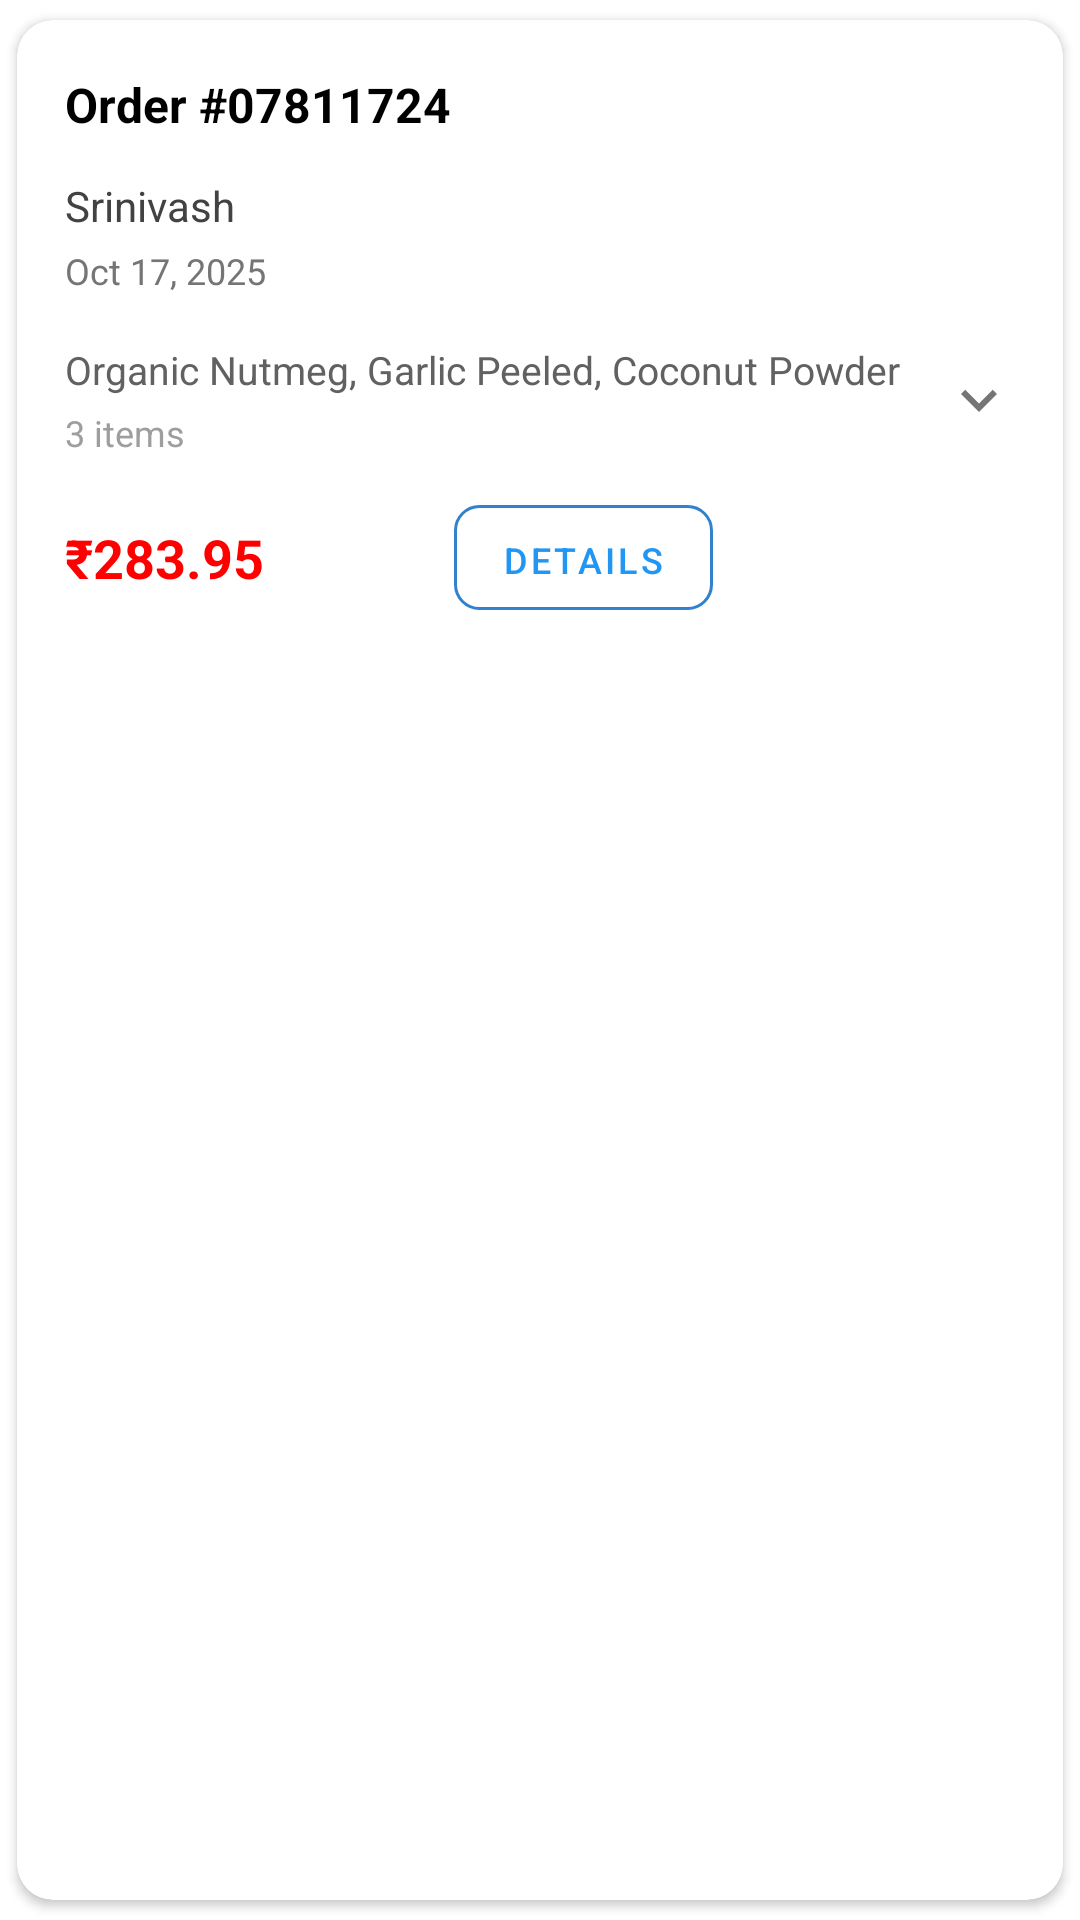

This screen was rendered from an Android layout file. Write that file and the resources it references.
<!-- AndroidManifest.xml: application theme Theme.Gramasandhai -->
<!-- res/layout/order_item.xml -->
<?xml version="1.0" encoding="utf-8"?>
<com.google.android.material.card.MaterialCardView xmlns:android="http://schemas.android.com/apk/res/android"
    xmlns:app="http://schemas.android.com/apk/res-auto"
    android:id="@+id/cardView"
    android:layout_width="match_parent"
    android:layout_height="wrap_content"
    android:layout_marginHorizontal="@dimen/card_margin_horizontal"
    android:layout_marginVertical="@dimen/card_margin_vertical"
    android:clickable="true"
    android:focusable="true"
    android:foreground="?attr/selectableItemBackground"
    app:cardCornerRadius="@dimen/card_corner_radius"
    app:cardElevation="@dimen/card_elevation"
    app:cardUseCompatPadding="true">

    <LinearLayout
        android:layout_width="match_parent"
        android:layout_height="wrap_content"
        android:orientation="vertical"
        android:padding="@dimen/card_padding">

        
        <LinearLayout
            android:layout_width="match_parent"
            android:layout_height="wrap_content"
            android:orientation="horizontal"
            android:gravity="center_vertical">

            <TextView
                android:id="@+id/tvOrderId"
                android:layout_width="0dp"
                android:layout_height="wrap_content"
                android:layout_weight="1"
                android:text="Order #07811724"
                android:textColor="@android:color/black"
                android:textSize="@dimen/text_size_large"
                android:textStyle="bold"
                android:maxLines="1"
                android:ellipsize="end" />

            <TextView
                android:id="@+id/tvOrderStatus"
                android:layout_width="wrap_content"
                android:layout_height="wrap_content"
                android:layout_marginStart="@dimen/element_spacing_small"
                android:background="@drawable/status_bg_pending"
                android:paddingHorizontal="@dimen/status_padding_horizontal"
                android:paddingVertical="@dimen/status_padding_vertical"
                android:text="Pending"
                android:textColor="@android:color/white"
                android:textSize="@dimen/text_size_small"
                android:textStyle="bold"
                android:maxLines="1" />

        </LinearLayout>

        
        <TextView
            android:id="@+id/tvCustomerName"
            android:layout_width="match_parent"
            android:layout_height="wrap_content"
            android:layout_marginTop="@dimen/element_spacing_medium"
            android:text="Srinivash"
            android:textColor="#424242"
            android:textSize="@dimen/text_size_medium"
            android:maxLines="1"
            android:ellipsize="end" />

        <TextView
            android:id="@+id/tvOrderDate"
            android:layout_width="match_parent"
            android:layout_height="wrap_content"
            android:layout_marginTop="@dimen/element_spacing_xsmall"
            android:text="Oct 17, 2025"
            android:textColor="#757575"
            android:textSize="@dimen/text_size_small" />

        
        <LinearLayout
            android:id="@+id/productsHeader"
            android:layout_width="match_parent"
            android:layout_height="wrap_content"
            android:layout_marginTop="@dimen/element_spacing_medium"
            android:orientation="horizontal"
            android:gravity="center_vertical"
            android:clickable="true"
            android:focusable="true"
            android:background="?attr/selectableItemBackground"
            android:paddingVertical="@dimen/clickable_padding_vertical">

            <LinearLayout
                android:layout_width="0dp"
                android:layout_height="wrap_content"
                android:layout_weight="1"
                android:orientation="vertical">

                <TextView
                    android:id="@+id/tvProductsPreview"
                    android:layout_width="match_parent"
                    android:layout_height="wrap_content"
                    android:text="Organic Nutmeg, Garlic Peeled, Coconut Powder"
                    android:textColor="#616161"
                    android:textSize="@dimen/text_size_medium_small"
                    android:maxLines="2"
                    android:ellipsize="end" />

                <TextView
                    android:id="@+id/tvItemsCount"
                    android:layout_width="match_parent"
                    android:layout_height="wrap_content"
                    android:layout_marginTop="@dimen/element_spacing_xsmall"
                    android:text="3 items"
                    android:textColor="#9E9E9E"
                    android:textSize="@dimen/text_size_small" />

            </LinearLayout>

            <ImageView
                android:id="@+id/ivExpandArrow"
                android:layout_width="@dimen/icon_size_medium"
                android:layout_height="@dimen/icon_size_medium"
                android:layout_marginStart="@dimen/element_spacing_small"
                android:src="@drawable/ic_expand_more"
                android:contentDescription="Expand" />

        </LinearLayout>

        
        <LinearLayout
            android:id="@+id/variantsContainer"
            android:layout_width="match_parent"
            android:layout_height="wrap_content"
            android:orientation="vertical"
            android:visibility="gone"
            android:layout_marginTop="@dimen/element_spacing_medium">

            <View
                android:layout_width="match_parent"
                android:layout_height="@dimen/divider_height"
                android:background="#E0E0E0"
                android:layout_marginBottom="@dimen/element_spacing_small" />

            <TextView
                android:layout_width="match_parent"
                android:layout_height="wrap_content"
                android:text="Order Items:"
                android:textColor="#424242"
                android:textSize="@dimen/text_size_medium"
                android:textStyle="bold"
                android:layout_marginBottom="@dimen/element_spacing_small" />

            <androidx.recyclerview.widget.RecyclerView
                android:id="@+id/variantsRecyclerView"
                android:layout_width="match_parent"
                android:layout_height="wrap_content" />

        </LinearLayout>

        
        <LinearLayout
            android:layout_width="match_parent"
            android:layout_height="wrap_content"
            android:layout_marginTop="@dimen/element_spacing_medium"
            android:orientation="horizontal"
            android:gravity="center_vertical">

            <TextView
                android:id="@+id/tvOrderAmount"
                android:layout_width="0dp"
                android:layout_height="wrap_content"
                android:layout_weight="1"
                android:text="₹283.95"
                android:textColor="#FF0000"
                android:textSize="@dimen/text_size_xlarge"
                android:textStyle="bold"
                android:maxLines="1" />

            <LinearLayout
                android:layout_width="wrap_content"
                android:layout_height="wrap_content"
                android:orientation="horizontal"
                android:gravity="end|center_vertical">

                <Button
                    android:id="@+id/btnViewDetails"
                    android:layout_width="wrap_content"
                    android:layout_height="@dimen/button_height"
                    android:layout_marginEnd="@dimen/element_spacing_small"
                    android:background="@drawable/btn_outlined_bg"
                    android:text="Details"
                    android:textColor="#2196F3"
                    android:textSize="@dimen/text_size_small"
                    android:minWidth="@dimen/button_min_width" />

                <Button
                    android:id="@+id/btnUpdateStatus"
                    android:layout_width="wrap_content"
                    android:layout_height="@dimen/button_height"
                    android:background="@drawable/btn_contained_bg"
                    android:text="Process"
                    android:textColor="@android:color/white"
                    android:textSize="@dimen/text_size_small"
                    android:minWidth="@dimen/button_min_width" />

            </LinearLayout>

        </LinearLayout>

    </LinearLayout>

</com.google.android.material.card.MaterialCardView>
<!-- resources referenced by this layout -->
<resources>
  <dimen name="button_height">35dp</dimen>
  <dimen name="button_min_width">80dp</dimen>
  <dimen name="card_corner_radius">12dp</dimen>
  <dimen name="card_elevation">2dp</dimen>
  <dimen name="card_margin_horizontal">8dp</dimen>
  <dimen name="card_margin_vertical">4dp</dimen>
  <dimen name="card_padding">16dp</dimen>
  <dimen name="clickable_padding_vertical">4dp</dimen>
  <dimen name="divider_height">1dp</dimen>
  <dimen name="element_spacing_medium">12dp</dimen>
  <dimen name="element_spacing_small">8dp</dimen>
  <dimen name="element_spacing_xsmall">4dp</dimen>
  <dimen name="icon_size_medium">24dp</dimen>
  <dimen name="status_padding_horizontal">12dp</dimen>
  <dimen name="status_padding_vertical">4dp</dimen>
  <dimen name="text_size_large">16sp</dimen>
  <dimen name="text_size_medium">14sp</dimen>
  <dimen name="text_size_medium_small">13sp</dimen>
  <dimen name="text_size_small">12sp</dimen>
  <dimen name="text_size_xlarge">18sp</dimen>
  <!-- drawable btn_outlined_bg (drawable) -->
  <?xml version="1.0" encoding="utf-8"?>
  <shape xmlns:android="http://schemas.android.com/apk/res/android">
      <stroke
          android:width="1dp"
          android:color="#2196F3" />
      <corners android:radius="8dp" />
      <solid android:color="@android:color/transparent" />
  </shape>
  <!-- drawable ic_expand_more (drawable) -->
  <?xml version="1.0" encoding="utf-8"?>
  <vector xmlns:android="http://schemas.android.com/apk/res/android"
      android:width="24dp"
      android:height="24dp"
      android:viewportWidth="24"
      android:viewportHeight="24"
      android:tint="#757575">
      <path
          android:fillColor="@android:color/white"
          android:pathData="M16.59,8.59L12,13.17 7.41,8.59 6,10l6,6 6,-6z"/>
  </vector>
  <style name="Theme.Gramasandhai" parent="Theme.MaterialComponents.Light.DarkActionBar">
          <item name="colorPrimary">@color/colorPrimary</item>
          <item name="colorPrimaryDark">@color/colorPrimaryDark</item>
          <item name="colorAccent">@color/colorAccent</item>
          
          <item name="colorPrimaryVariant">@color/colorPrimaryDark</item>
          <item name="colorSecondary">@color/colorAccent</item>
          <item name="colorSecondaryVariant">@color/colorAccent</item>
          <item name="colorOnPrimary">@color/white</item>
          <item name="colorOnSecondary">@color/white</item>
          
          <item name="textAppearanceBody1">@style/TextAppearance.MaterialComponents.Body1</item>
          <item name="textAppearanceHeadline6">@style/TextAppearance.MaterialComponents.Headline6</item>
      </style>
  <color name="colorPrimary">#3182CE</color>
  <color name="colorPrimaryDark">#2C5AA0</color>
  <color name="colorAccent">#667EEA</color>
  <color name="white">#FFFFFFFF</color>
</resources>
